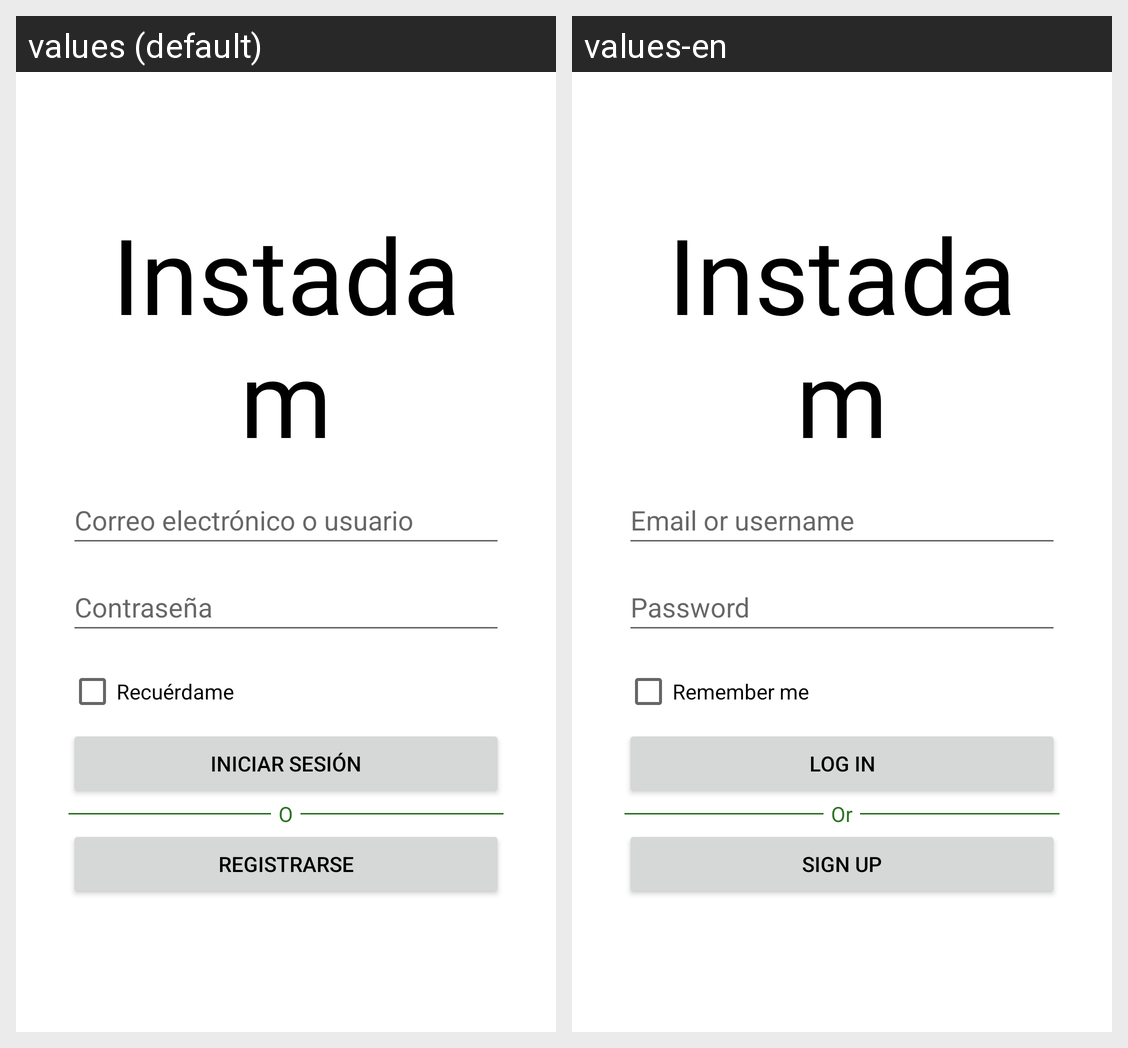

The same Android screen rendered under two of its app's locales, left to right. List the strings drawn on it with the default value and each locale's translation.
Android screen res/layout/activity_login.xml rendered under 2 locales, left to right: values (default), values-en. Device: Nexus 5 (rendered at 1080×1920; each locale shown at half size, 540×960, under a caption strip naming it); theme Theme.Instadam.
Strings drawn on this screen, with the default value and each locale's value (text and hints the layout hard-codes, and strings that could not be matched under every locale, appear in the picture but are not listed):

app_name
  values: Instadam
  values-en: Instadam

login_usarname_hint
  values: Correo electrónico o usuario
  values-en: Email or username

contrasenia
  values: Contraseña
  values-en: Password

recuerdame
  values: Recuérdame
  values-en: Remember me

iniciar_sesion
  values: Iniciar sesión
  values-en: Log in

split_o
  values: O
  values-en: Or

registrarse
  values: Registrarse
  values-en: Sign up
